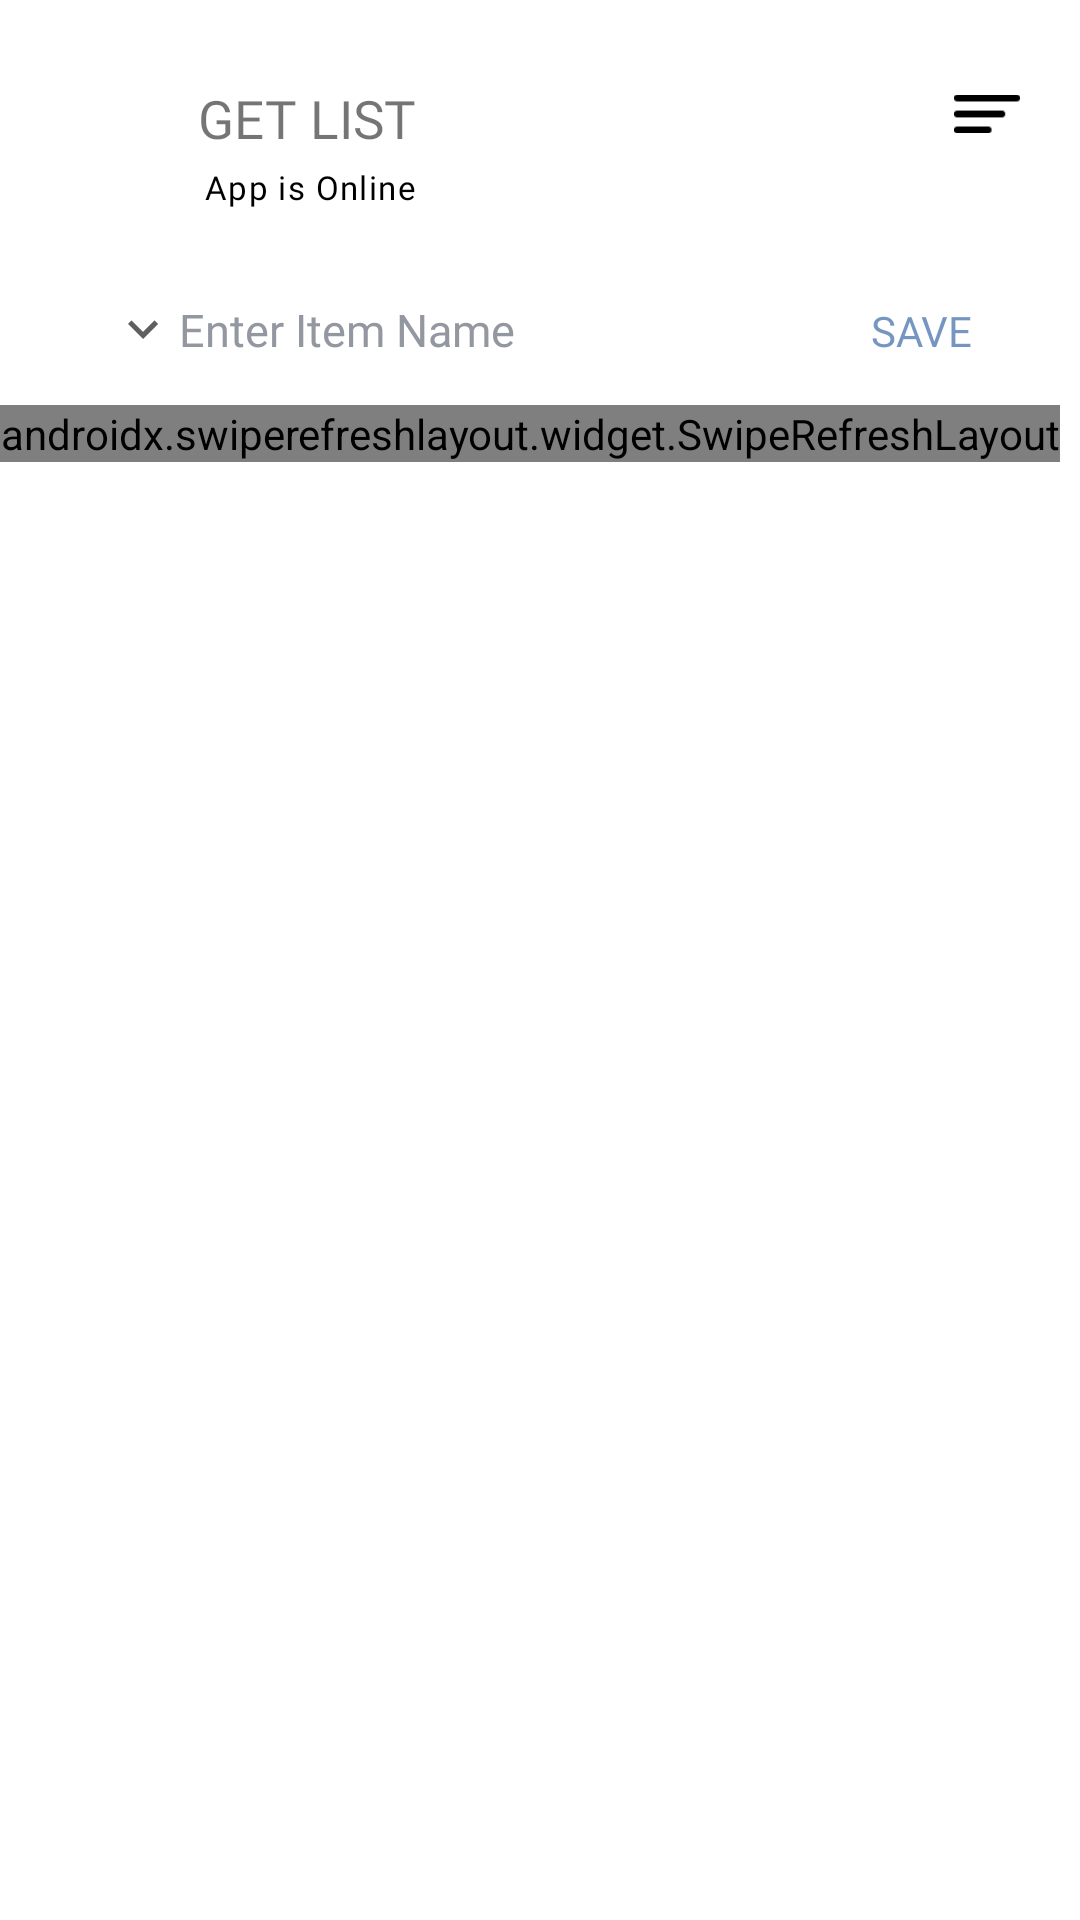

Produce the Android XML layout that renders to this screen, including the resource entries it uses.
<!-- AndroidManifest.xml: application theme AppTheme -->
<!-- res/layout/getlist_activity_main.xml -->
<?xml version="1.0" encoding="utf-8"?>
<LinearLayout
    xmlns:android="http://schemas.android.com/apk/res/android"
    xmlns:app="http://schemas.android.com/apk/res-auto"
    xmlns:tools="http://schemas.android.com/tools"
    android:layout_width="match_parent"
    android:layout_height="match_parent"
    android:background="@color/white"
    android:orientation="vertical"
    tools:context=".Home_pageActivity">

    <LinearLayout
        android:layout_width="match_parent"
        android:layout_height="wrap_content"
        android:layout_marginTop="25dp"
        android:layout_marginLeft="20.7dp"
        android:orientation="horizontal">

        <ImageView
            android:id="@+id/img_menu"
            android:layout_width="32dp"
            android:layout_height="24dp"
            android:layout_marginTop="3dp"
            android:src="@drawable/ic_basket" />

        <TextView
            android:fontFamily="@font/sfpro_display_bold"                android:layout_width="wrap_content"
            android:layout_height="wrap_content"
            android:text="GET LIST"
            android:textSize="17.5sp"
            android:layout_marginTop="2.5dp"
            android:layout_marginLeft="13.3dp"/>

        <View
            android:layout_width="wrap_content"
            android:layout_height="0dp"
            android:layout_weight="1"/>



        <ImageView
            android:id="@+id/action_menu"
            android:layout_width="22dp"
            android:layout_height="20dp"
            android:layout_marginTop="3dp"
            android:layout_marginRight="20dp"
            android:src="@drawable/menu" />


    </LinearLayout>

    <TextView
        android:id="@+id/txt_app_status"
        android:layout_width="wrap_content"
        android:layout_height="wrap_content"
        android:letterSpacing="0.0425"
        android:layout_marginLeft="68dp"
        android:layout_marginTop="3dp"
        android:fontFamily="@font/sf_pro_display_medium"
        android:text="App is Online"
        android:textColor="@color/black"
        android:textSize="11sp" />

    <LinearLayout
        android:layout_width="match_parent"
        android:layout_height="wrap_content"
        android:background="@drawable/rect_gray_border"
        android:orientation="horizontal"
        android:padding="15dp"
        android:layout_marginTop="15dp"
        android:layout_marginLeft="20.7dp"
        android:layout_marginRight="20.7dp">

        <ImageView
            android:id="@+id/action_expand"
            android:layout_width="wrap_content"
            android:layout_height="20dp"
            android:src="@drawable/ic_expand" />


        <EditText
            android:id="@+id/txt_name"
            android:layout_width="wrap_content"
            android:layout_height="wrap_content"
            android:layout_weight="1"
            android:fontFamily="@font/sf_pro_display_medium"
            android:hint="Enter Item Name"
            android:background="@color/transferent"
            android:inputType="text"
            android:textColor="@color/graydark"
            android:textColorHint="@color/graydark"
            android:textSize="15sp" />

        <TextView
            android:id="@+id/action_save_item"
            android:fontFamily="@font/sf_pro_display_medium"
            android:layout_width="wrap_content"
            android:layout_height="wrap_content"
            android:text="SAVE"
            android:textColor="@color/bluelight"
            android:textSize="14sp" />
    </LinearLayout>

    <androidx.swiperefreshlayout.widget.SwipeRefreshLayout
        android:layout_width="wrap_content"
        android:layout_height="wrap_content"
        android:id="@+id/itemsswipetorefresh">

        <androidx.recyclerview.widget.RecyclerView
            android:id="@+id/rc_items"
            android:layout_width="match_parent"
            android:layout_height="wrap_content"
            android:layout_marginBottom="25dp"
            android:layout_marginTop=".3dp"
            android:background="@color/white"
            android:clipToPadding="false"
            android:nestedScrollingEnabled="false"
            android:paddingTop="15dp" />

    </androidx.swiperefreshlayout.widget.SwipeRefreshLayout>

</LinearLayout>
<!-- resources referenced by this layout -->
<resources>
  <color name="black">#000000</color>
  <color name="bluelight">#a62d5da1</color>
  <color name="graydark">#9398a0</color>
  <color name="transferent">#00000000</color>
  <color name="white">#ffffff</color>
  <!-- drawable ic_expand (drawable-anydpi) -->
  <vector xmlns:android="http://schemas.android.com/apk/res/android"
      android:width="24dp"
      android:height="24dp"
      android:viewportWidth="24"
      android:viewportHeight="24"
      android:tint="#373737"
      android:alpha="0.8">
      <path
          android:fillColor="#FF000000"
          android:pathData="M16.59,8.59L12,13.17 7.41,8.59 6,10l6,6 6,-6z"/>
  </vector>
  <!-- drawable menu: png bitmap (drawable-hdpi, 189 bytes) -->
  <style name="AppTheme" parent="Theme.AppCompat.Light.NoActionBar">
          
          <item name="colorPrimary">@color/colorPrimary</item>
          <item name="colorPrimaryDark">@color/colorPrimaryDark</item>
          <item name="colorAccent">@color/colorAccent</item>
      </style>
  <color name="colorPrimary">#3F51B5</color>
  <color name="colorPrimaryDark">#303F9F</color>
  <color name="colorAccent">#FF4081</color>
</resources>
